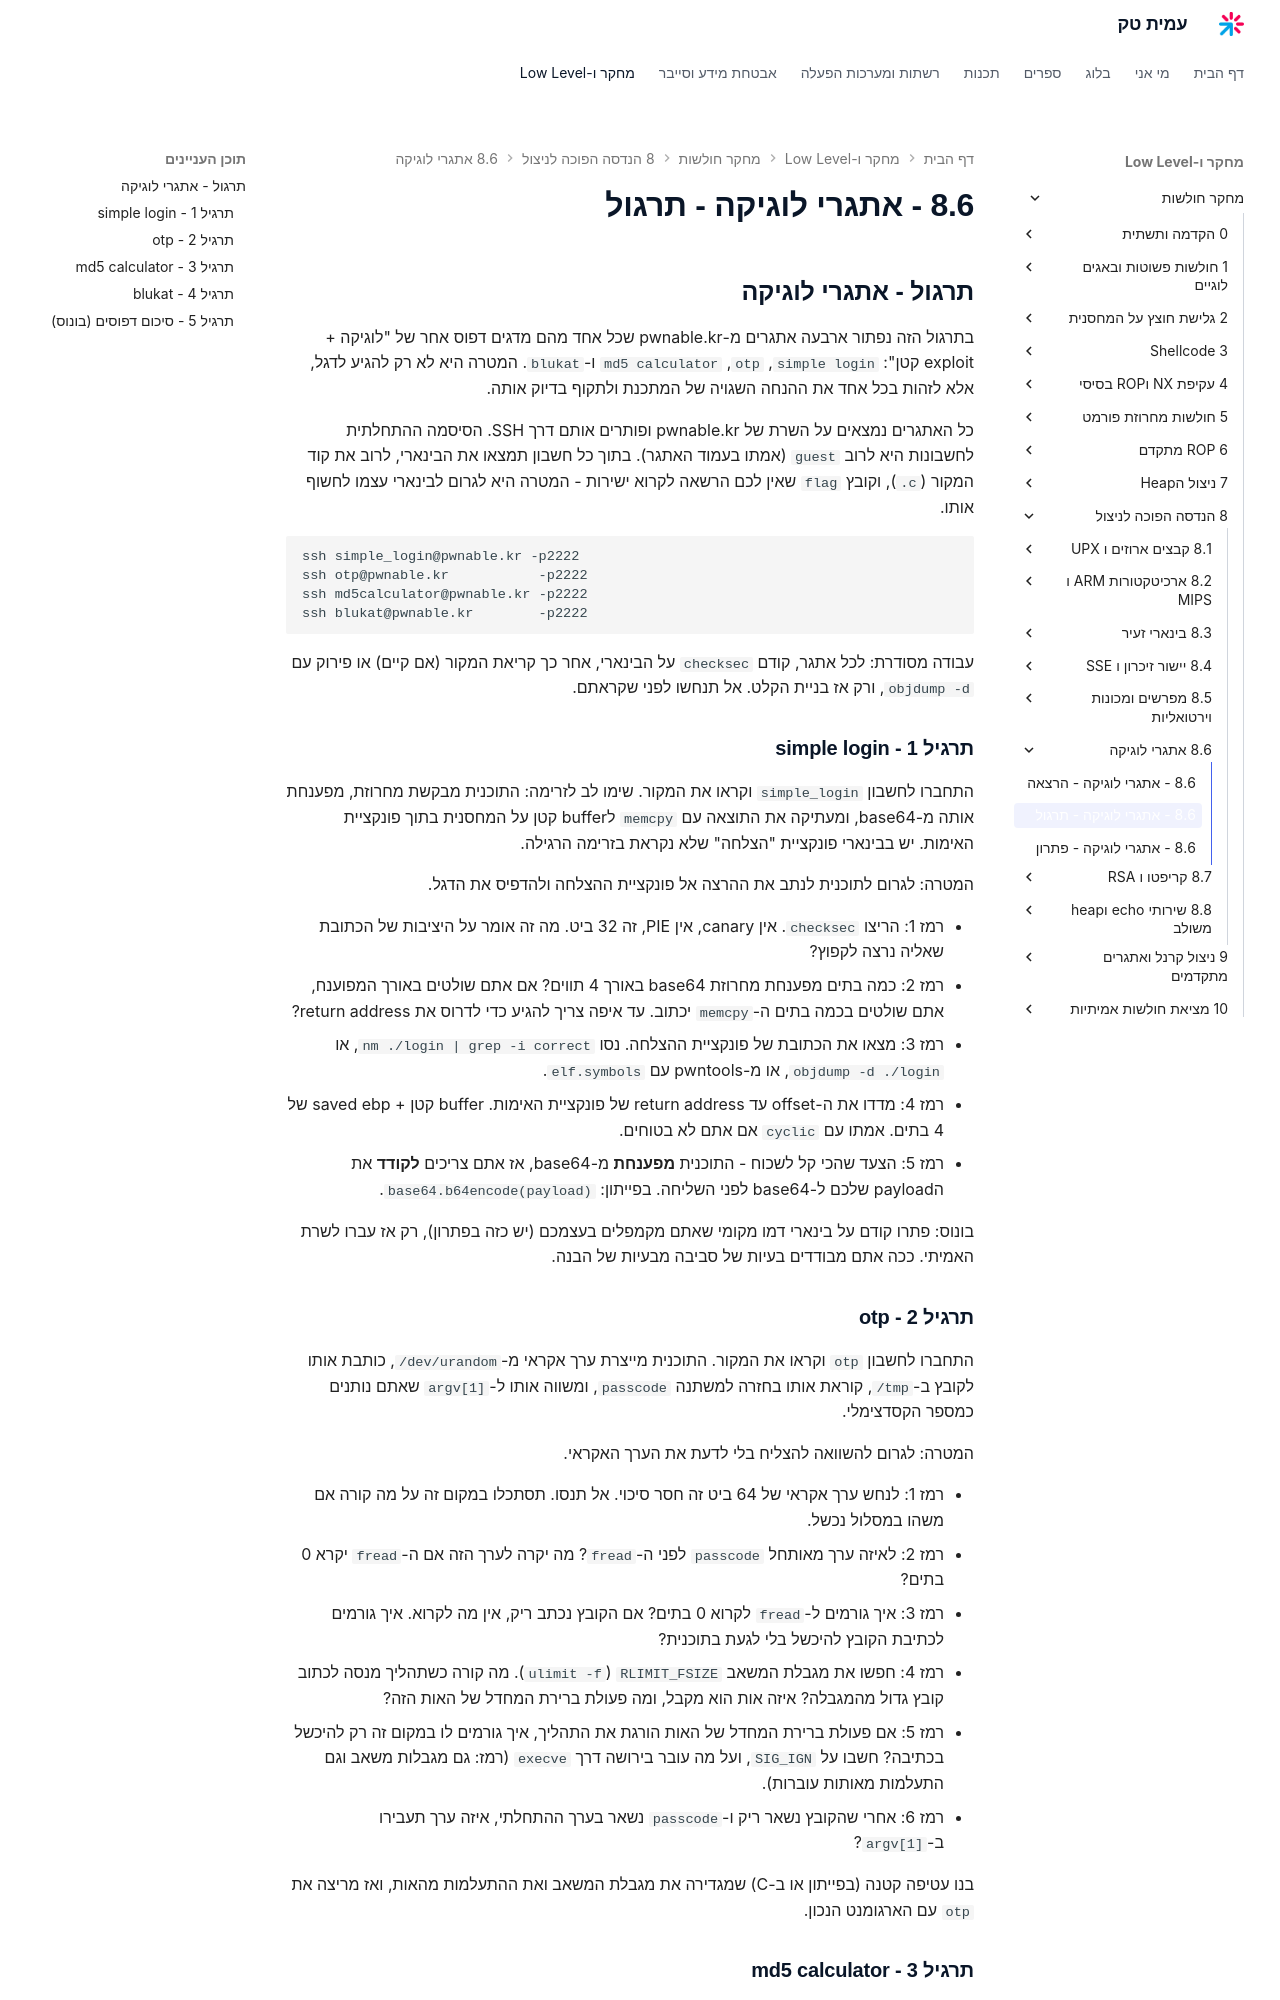

repository: AmitPinchasi/amittech · page: מחקר-חולשות/8 - הנדסה הפוכה לניצול/8.6 - אתגרי לוגיקה/8.6 - אתגרי לוגיקה - תרגול/index.html · generator: mkdocs

## תרגול - אתגרי לוגיקה

בתרגול הזה נפתור ארבעה אתגרים מ-pwnable.kr שכל אחד מהם מדגים דפוס אחר של "לוגיקה + exploit קטן": `simple login`, `otp`, `md5 calculator` ו-`blukat`. המטרה היא לא רק להגיע לדגל, אלא לזהות בכל אחד את ההנחה השגויה של המתכנת ולתקוף בדיוק אותה.

כל האתגרים נמצאים על השרת של pwnable.kr ופותרים אותם דרך SSH. הסיסמה ההתחלתית לחשבונות היא לרוב `guest` (אמתו בעמוד האתגר). בתוך כל חשבון תמצאו את הבינארי, לרוב את קוד המקור (`.c`), וקובץ `flag` שאין לכם הרשאה לקרוא ישירות - המטרה היא לגרום לבינארי עצמו לחשוף אותו.

```bash
ssh simple_login@pwnable.kr -p2222
ssh otp@pwnable.kr           -p2222
ssh md5calculator@pwnable.kr -p2222
ssh blukat@pwnable.kr        -p2222
```

עבודה מסודרת: לכל אתגר, קודם `checksec` על הבינארי, אחר כך קריאת המקור (אם קיים) או פירוק עם `objdump -d`, ורק אז בניית הקלט. אל תנחשו לפני שקראתם.

### תרגיל 1 - simple login

התחברו לחשבון `simple_login` וקראו את המקור. שימו לב לזרימה: התוכנית מבקשת מחרוזת, מפענחת אותה מ-base64, ומעתיקה את התוצאה עם `memcpy` לbuffer קטן על המחסנית בתוך פונקציית האימות. יש בבינארי פונקציית "הצלחה" שלא נקראת בזרימה הרגילה.

המטרה: לגרום לתוכנית לנתב את ההרצה אל פונקציית ההצלחה ולהדפיס את הדגל.

- רמז 1: הריצו `checksec`. אין canary, אין PIE, זה 32 ביט. מה זה אומר על היציבות של הכתובת שאליה נרצה לקפוץ?
- רמז 2: כמה בתים מפענחת מחרוזת base64 באורך 4 תווים? אם אתם שולטים באורך המפוענח, אתם שולטים בכמה בתים ה-`memcpy` יכתוב. עד איפה צריך להגיע כדי לדרוס את return address?
- רמז 3: מצאו את הכתובת של פונקציית ההצלחה. נסו `nm ./login | grep -i correct`, או `objdump -d ./login`, או מ-pwntools עם `elf.symbols`.
- רמז 4: מדדו את ה-offset עד return address של פונקציית האימות. buffer קטן + saved ebp של 4 בתים. אמתו עם `cyclic` אם אתם לא בטוחים.
- רמז 5: הצעד שהכי קל לשכוח - התוכנית **מפענחת** מ-base64, אז אתם צריכים **לקודד** את הpayload שלכם ל-base64 לפני השליחה. בפייתון: `base64.b64encode(payload)`.

בונוס: פתרו קודם על בינארי דמו מקומי שאתם מקמפלים בעצמכם (יש כזה בפתרון), רק אז עברו לשרת האמיתי. ככה אתם מבודדים בעיות של סביבה מבעיות של הבנה.

### תרגיל 2 - otp

התחברו לחשבון `otp` וקראו את המקור. התוכנית מייצרת ערך אקראי מ-`/dev/urandom`, כותבת אותו לקובץ ב-`/tmp`, קוראת אותו בחזרה למשתנה `passcode`, ומשווה אותו ל-`argv[1]` שאתם נותנים כמספר הקסדצימלי.

המטרה: לגרום להשוואה להצליח בלי לדעת את הערך האקראי.

- רמז 1: לנחש ערך אקראי של 64 ביט זה חסר סיכוי. אל תנסו. תסתכלו במקום זה על מה קורה אם משהו במסלול נכשל.
- רמז 2: לאיזה ערך מאותחל `passcode` לפני ה-`fread`? מה יקרה לערך הזה אם ה-`fread` יקרא 0 בתים?
- רמז 3: איך גורמים ל-`fread` לקרוא 0 בתים? אם הקובץ נכתב ריק, אין מה לקרוא. איך גורמים לכתיבת הקובץ להיכשל בלי לגעת בתוכנית?
- רמז 4: חפשו את מגבלת המשאב `RLIMIT_FSIZE` (`ulimit -f`). מה קורה כשתהליך מנסה לכתוב קובץ גדול מהמגבלה? איזה אות הוא מקבל, ומה פעולת ברירת המחדל של האות הזה?
- רמז 5: אם פעולת ברירת המחדל של האות הורגת את התהליך, איך גורמים לו במקום זה רק להיכשל בכתיבה? חשבו על `SIG_IGN`, ועל מה עובר בירושה דרך `execve` (רמז: גם מגבלות משאב וגם התעלמות מאותות עוברות).
- רמז 6: אחרי שהקובץ נשאר ריק ו-`passcode` נשאר בערך ההתחלתי, איזה ערך תעבירו ב-`argv[1]`?

בנו עטיפה קטנה (בפייתון או ב-C) שמגדירה את מגבלת המשאב ואת ההתעלמות מהאות, ואז מריצה את `otp` עם הארגומנט הנכון.
